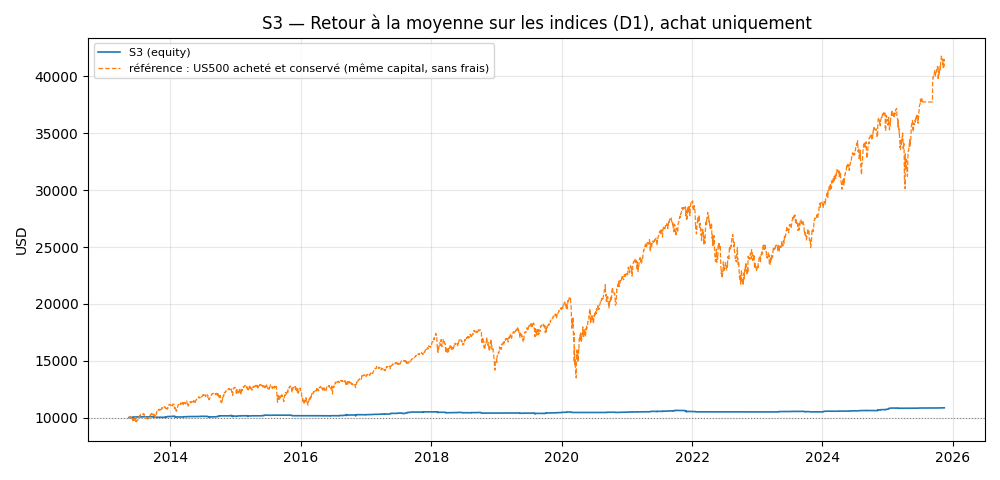

Source data for this figure (header and first rows):
date, equity, equity_pire, balance
2013-05-14, 10000, 10000, 10000
2013-05-15, 10000, 10000, 10000
2013-05-16, 10000, 10000, 10000
2013-05-17, 10000, 10000, 10000
2013-05-20, 10000, 10000, 10000
2013-05-21, 10000, 10000, 10000
2013-05-22, 10000, 10000, 10000
2013-05-23, 10000, 10000, 10000
2013-05-24, 10000, 10000, 10000
2013-05-27, 10006, 9999, 10000
2013-05-28, 10015, 10005, 10000
2013-05-29, 10015, 10015, 10015
2013-05-30, 10015, 10015, 10015
2013-05-31, 10015, 10015, 10015
2013-06-03, 10024, 10012, 10015
2013-06-04, 10019, 10011, 10014
2013-06-05, 9997, 9995, 10014
2013-06-06, 10014, 9960, 10014
2013-06-07, 10057, 9990, 10013
2013-06-10, 10048, 10048, 10048
2013-06-11, 10048, 10048, 10048
2013-06-12, 10048, 10048, 10048
2013-06-13, 10048, 10048, 10048
2013-06-14, 10048, 10048, 10048
2013-06-17, 10048, 10048, 10048
2013-06-18, 10048, 10048, 10048
2013-06-19, 10048, 10048, 10048
2013-06-20, 10048, 10048, 10048
2013-06-21, 10048, 10048, 10048
2013-06-24, 10048, 10048, 10048
2013-06-25, 10057, 10043, 10048
2013-06-26, 10065, 10052, 10048
2013-06-27, 10065, 10065, 10065
2013-06-28, 10065, 10065, 10065
2013-07-01, 10065, 10065, 10065
2013-07-02, 10065, 10065, 10065
2013-07-03, 10065, 10065, 10065
2013-07-04, 10065, 10065, 10065
2013-07-05, 10065, 10065, 10065
2013-07-08, 10065, 10065, 10065
2013-07-09, 10065, 10065, 10065
2013-07-10, 10065, 10065, 10065
2013-07-11, 10065, 10065, 10065
2013-07-12, 10065, 10065, 10065
2013-07-15, 10065, 10065, 10065
2013-07-16, 10065, 10065, 10065
2013-07-17, 10065, 10065, 10065
2013-07-18, 10065, 10065, 10065
2013-07-19, 10065, 10065, 10065
2013-07-22, 10065, 10065, 10065
2013-07-23, 10065, 10065, 10065
2013-07-24, 10065, 10065, 10065
2013-07-25, 10065, 10065, 10065
2013-07-26, 10065, 10065, 10065
2013-07-29, 10065, 10065, 10065
2013-07-30, 10065, 10065, 10065
2013-07-31, 10068, 10059, 10065
2013-08-01, 10091, 10068, 10065
2013-08-02, 10090, 10090, 10090
2013-08-05, 10090, 10090, 10090
... 3,191 more rows
